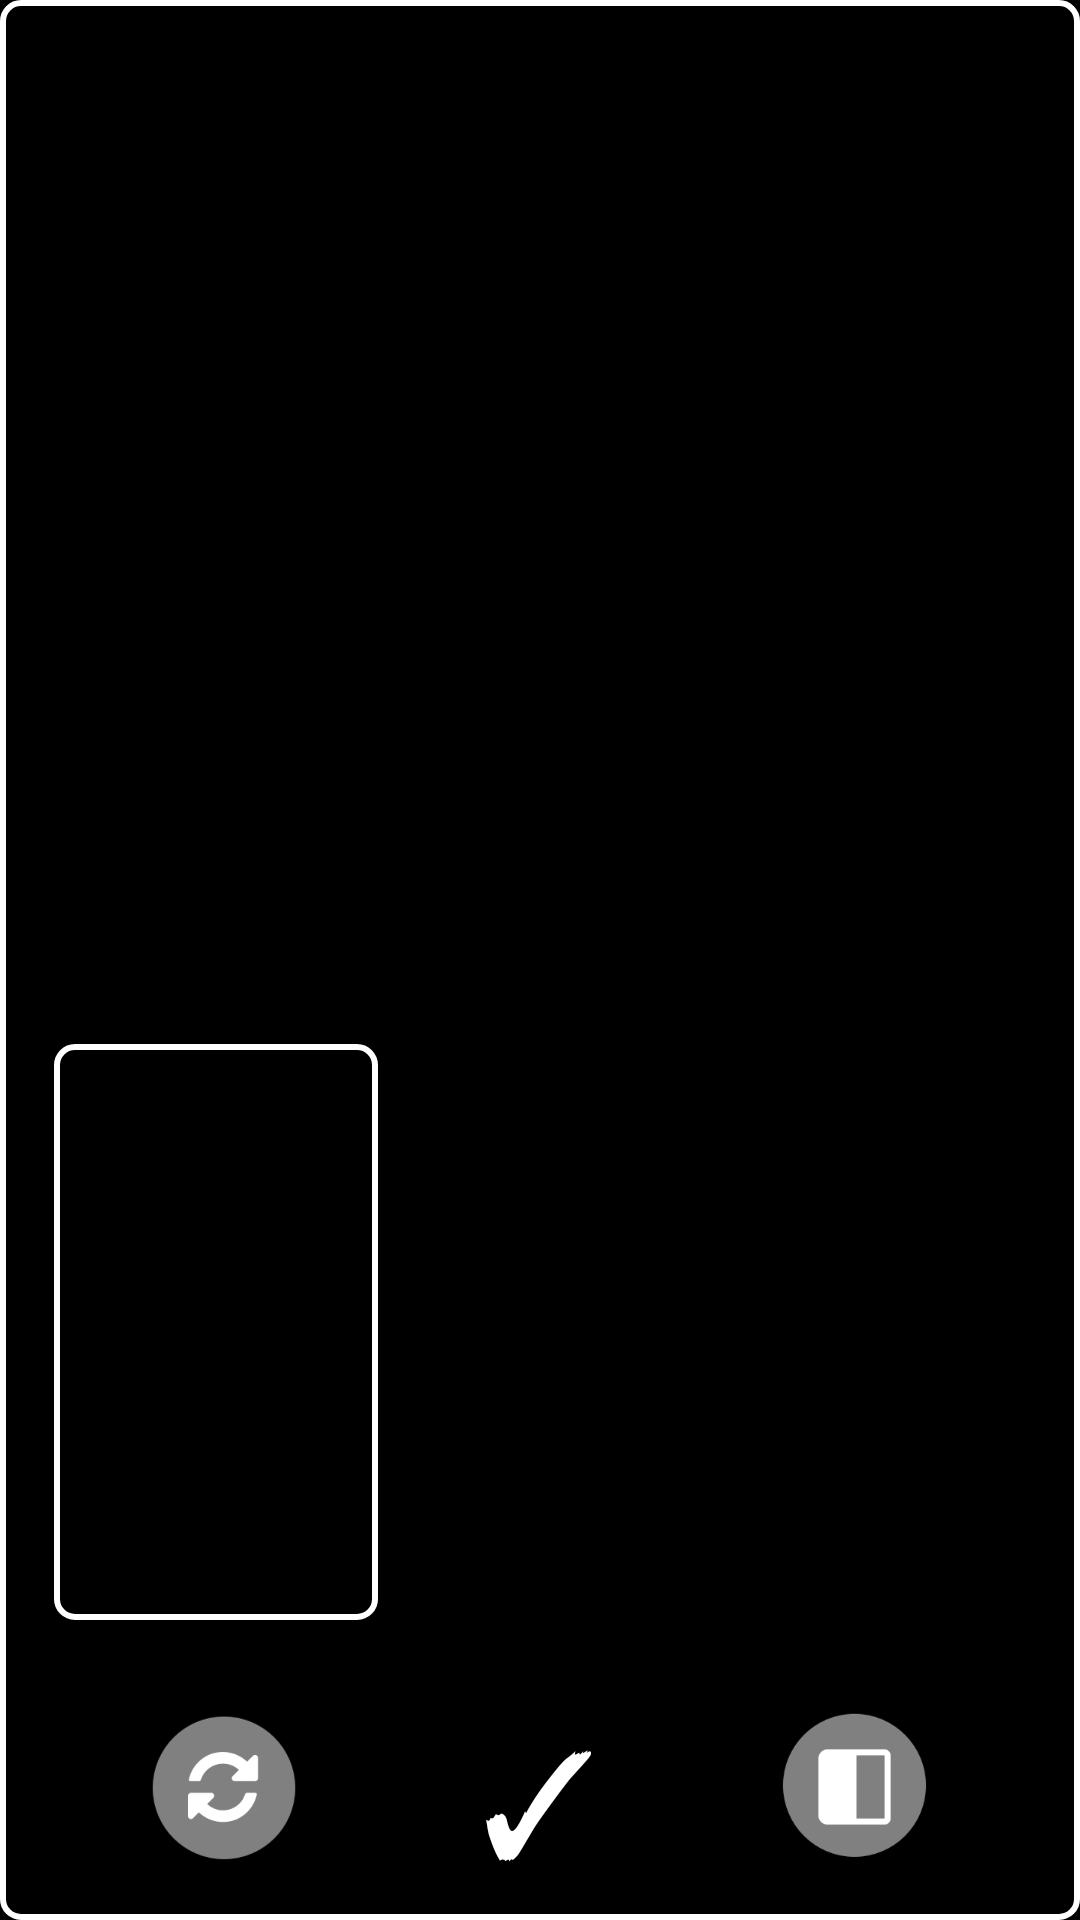

Write the Android layout XML for this screen, with the resource values it uses.
<!-- AndroidManifest.xml: application theme AppTheme -->
<!-- res/layout/activity_preview_merge.xml -->
<FrameLayout
    xmlns:android="http://schemas.android.com/apk/res/android"
    xmlns:tools="http://schemas.android.com/tools"
    android:layout_width="match_parent"
    android:layout_height="match_parent"
    android:paddingBottom="0px"
    android:paddingLeft="0px"
    android:paddingRight="0px"
    android:paddingTop="0px"
    android:background="@android:color/black"
    tools:context="com.trioscope.chameleon.activity.PreviewMergeActivity">

    <RelativeLayout
        android:id="@+id/relativeLayout_major_video"
        android:layout_width="match_parent"
        android:layout_height="match_parent"
        android:padding="2dp"
        android:background="@drawable/border_image">

        <TextureView
            android:id="@+id/textureview_major_video"
            android:layout_width="match_parent"
            android:layout_height="match_parent"
            android:layout_centerInParent="true" />

    </RelativeLayout>

    <RelativeLayout
        android:id="@+id/relativeLayout_minor_video"
        android:layout_width="108dp"
        android:layout_height="192dp"
        android:layout_gravity="bottom"
        android:layout_marginLeft="54px"
        android:layout_marginBottom="300px"
        android:padding="2dp"
        android:background="@drawable/border_image">

        <TextureView
            android:id="@+id/textureview_minor_video"
            android:layout_width="match_parent"
            android:layout_height="match_parent"
            android:layout_centerInParent="true"/>

    </RelativeLayout>

    <LinearLayout
        android:layout_width="wrap_content"
        android:layout_height="80dp"
        android:id="@+id/linearLayout_buttons"
        android:layout_gravity="bottom|center"
        android:orientation="horizontal"
        android:layout_margin="5dp"
        android:weightSum="4">

        <View
            android:layout_weight="1"
            android:layout_height="0dp"
            android:layout_width="0dp"/>

        <ImageButton
            android:id="@+id/button_swap_video_positions"
            android:src="@drawable/reverse_icon"
            android:layout_width="wrap_content"
            android:layout_height="wrap_content"
            android:layout_gravity="bottom|left"
            android:layout_marginTop="5dp"
            android:scaleType="fitCenter"
            android:background="@null" />

        <View
            android:layout_weight="1"
            android:layout_height="0dp"
            android:layout_width="0dp"/>

        <Button
            android:id="@+id/button_merge"
            android:background="@drawable/primary_button_small_background"
            android:stateListAnimator="@anim/button_elevation_anim"
            android:layout_width="70dp"
            android:layout_height="70dp"
            android:layout_gravity="bottom|center"
            style="@style/tickMarkText"
            android:text="✓" />

        <View
            android:layout_weight="1"
            android:layout_height="0dp"
            android:layout_width="0dp"/>

        <ImageButton
            android:id="@+id/button_switch_preview_mode"
            android:src="@drawable/side_by_side"
            android:layout_width="wrap_content"
            android:layout_height="wrap_content"
            android:layout_gravity="bottom|right"
            android:layout_marginTop="5dp"
            android:scaleType="fitCenter"
            android:background="@null" />

        <View
            android:layout_weight="1"
            android:layout_height="0dp"
            android:layout_width="0dp"/>

    </LinearLayout>

    </FrameLayout>
<!-- resources referenced by this layout -->
<resources>
  <!-- drawable border_image (drawable) -->
  <shape xmlns:android="http://schemas.android.com/apk/res/android">
      <solid android:color="@null" />
  
      <stroke
          android:width="2dp"
          android:color="@android:color/white" />
  
      <corners
          android:bottomRightRadius="6dp"
          android:bottomLeftRadius="6dp"
          android:topLeftRadius="6dp"
          android:topRightRadius="6dp"/>
  
  </shape>
  <!-- drawable reverse_icon: png bitmap (drawable-xxxhdpi, 23632 bytes) -->
  <!-- drawable side_by_side: png bitmap (drawable-xxxhdpi, 18834 bytes) -->
  <style name="tickMarkText">
          <item name="android:textColor">#FFFFFF</item>
          <item name="android:textSize">48sp</item>
      </style>
  <style name="AppTheme" parent="Theme.AppCompat.Light.NoActionBar">
          <item name="windowActionBar">false</item>
          <item name="windowNoTitle">true</item>
          <item name="android:windowFullscreen">true</item>
  
          
          <item name="android:windowBackground">@null</item>
          <item name="android:colorBackground">@null</item>
  
          
          <item name="android:windowContentTransitions">true</item>
  
          
          
          <item name="android:windowEnterTransition">@transition/change_image_transform</item>
          <item name="android:windowExitTransition">@transition/change_image_transform</item>
  
          
          <item name="android:windowSharedElementEnterTransition">
              @transition/change_image_transform
          </item>
          <item name="android:windowSharedElementExitTransition">
              @transition/change_image_transform
          </item>
      </style>
</resources>
